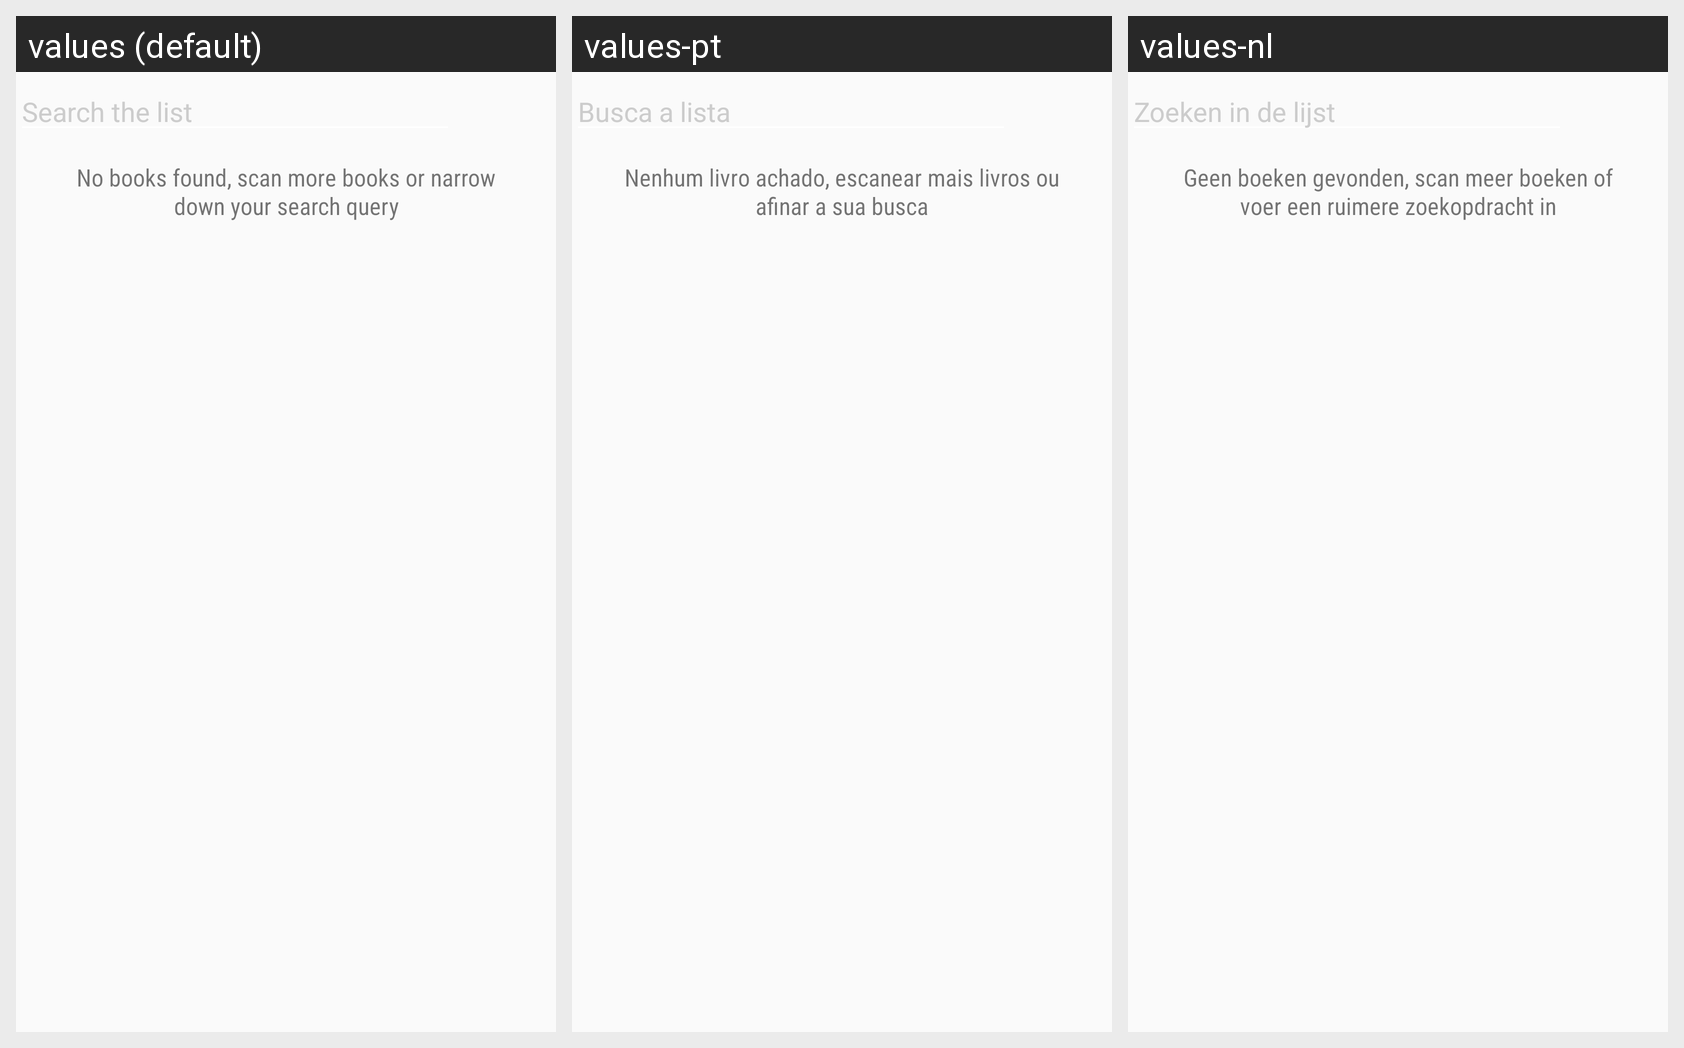

This grid shows one Android layout under several languages. Give, for every string resource on the screen, its name, the default text and each shown locale's text.
Android screen res/layout/fragment_book_list.xml rendered under 3 locales, left to right: values (default), values-pt, values-nl. Device: Nexus 5 (rendered at 1080×1920; each locale shown at half size, 540×960, under a caption strip naming it); theme AppTheme.
Strings drawn on this screen, with the default value and each locale's value (text and hints the layout hard-codes, and strings that could not be matched under every locale, appear in the picture but are not listed):

search_list_hint
  values: Search the list
  values-pt: Busca a lista
  values-nl: Zoeken in de lijst

empty_book_list
  values: No books found, scan more books or narrow down your search query
  values-pt: Nenhum livro achado, escanear mais livros ou afinar a sua busca
  values-nl: Geen boeken gevonden, scan meer boeken of voer een ruimere zoekopdracht in
